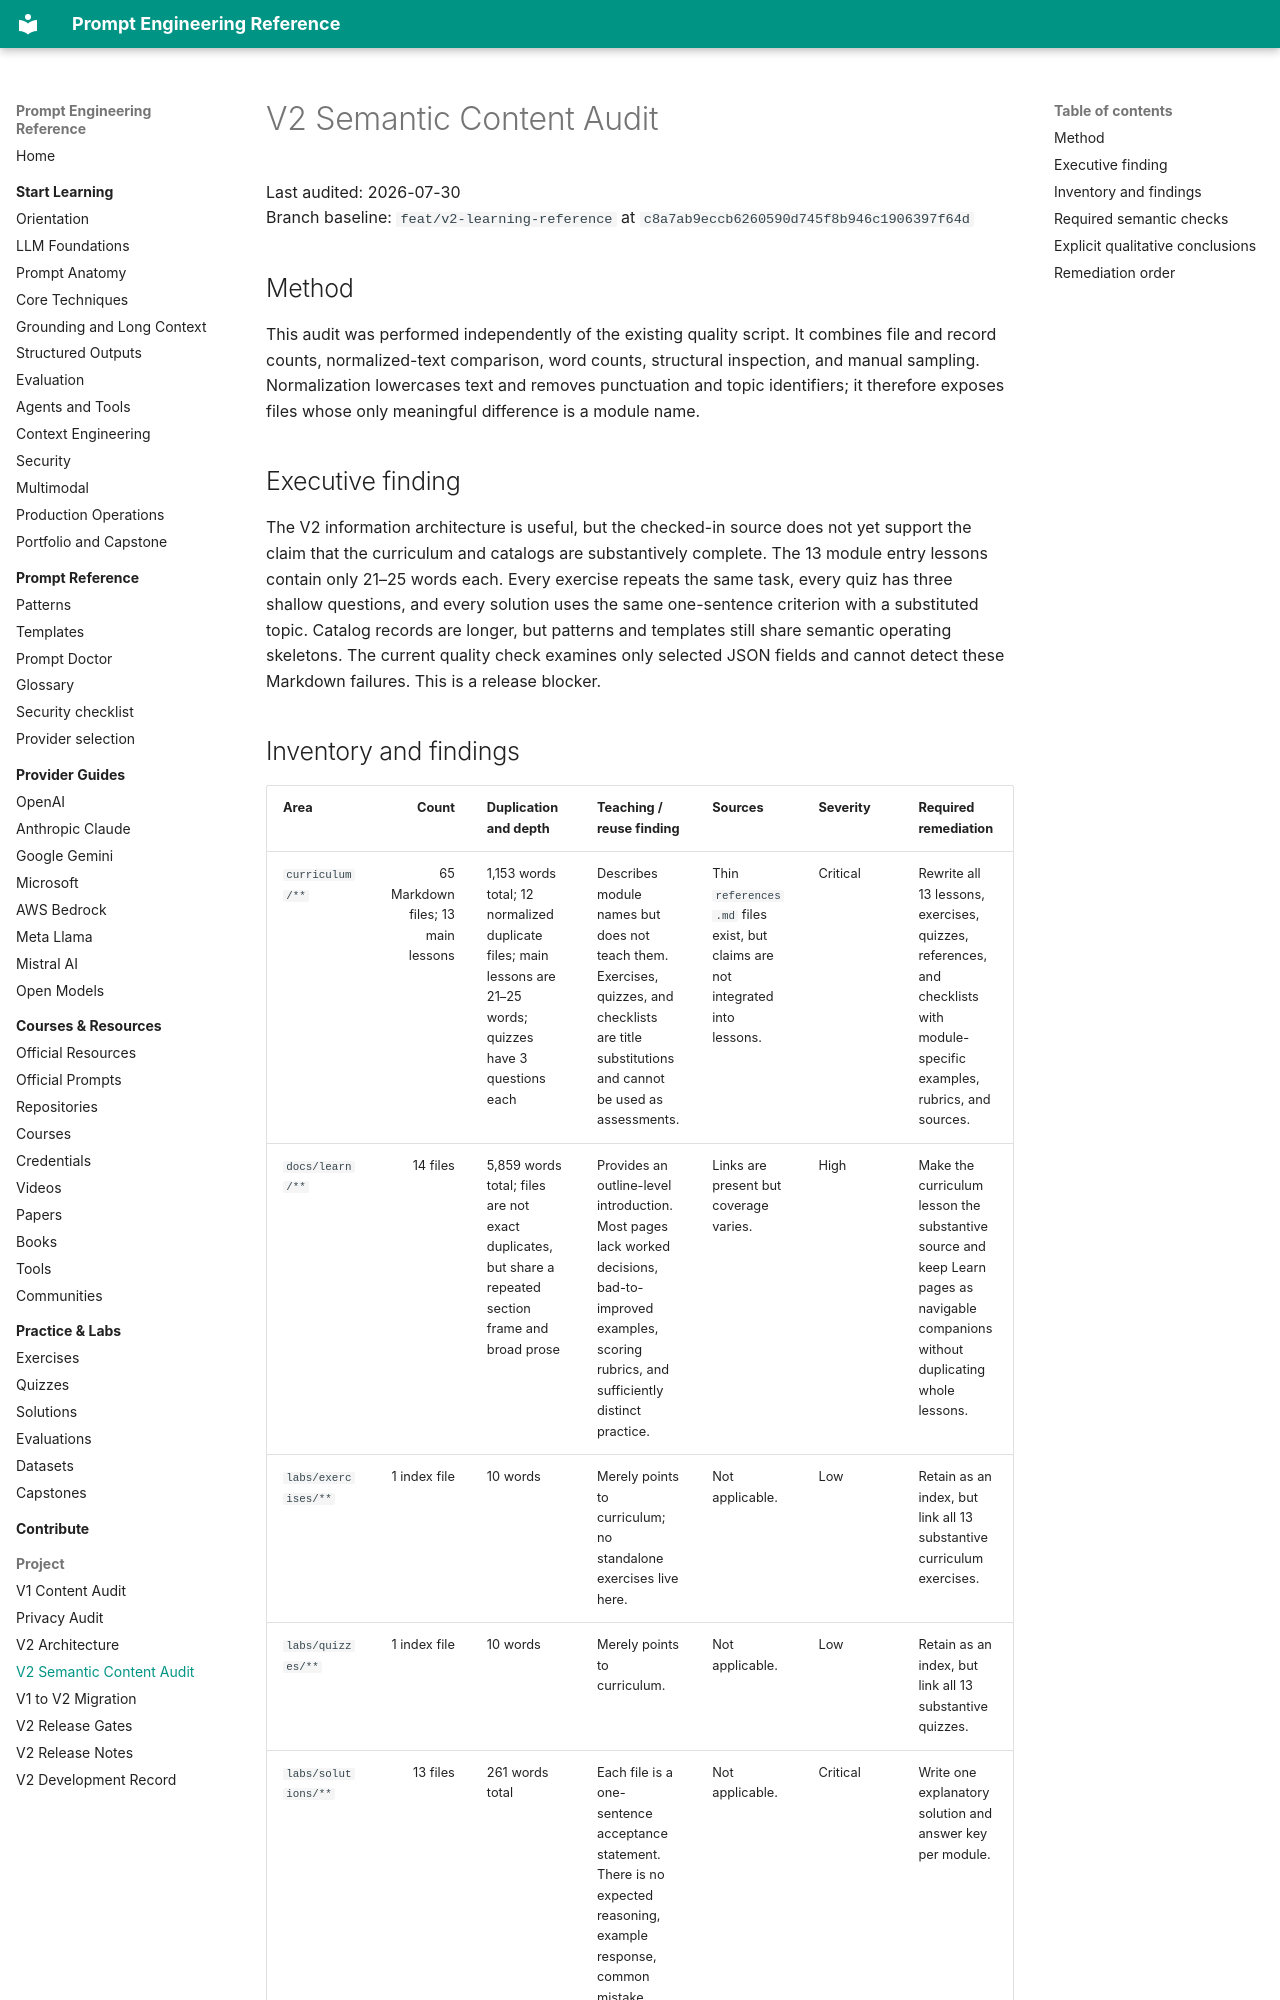

repository: MertGedik35/prompt-engineering-reference · page: project/v2-semantic-content-audit/index.html · generator: mkdocs

# V2 Semantic Content Audit

Last audited: 2026-07-30  
Branch baseline: `feat/v2-learning-reference` at `c8a7ab9eccb6260590d745f8b946c1906397f64d`

## Method

This audit was performed independently of the existing quality script. It combines file and
record counts, normalized-text comparison, word counts, structural inspection, and manual
sampling. Normalization lowercases text and removes punctuation and topic identifiers; it
therefore exposes files whose only meaningful difference is a module name.

## Executive finding

The V2 information architecture is useful, but the checked-in source does not yet support the
claim that the curriculum and catalogs are substantively complete. The 13 module entry lessons
contain only 21–25 words each. Every exercise repeats the same task, every quiz has three shallow
questions, and every solution uses the same one-sentence criterion with a substituted topic.
Catalog records are longer, but patterns and templates still share semantic operating skeletons.
The current quality check examines only selected JSON fields and cannot detect these Markdown
failures. This is a release blocker.
